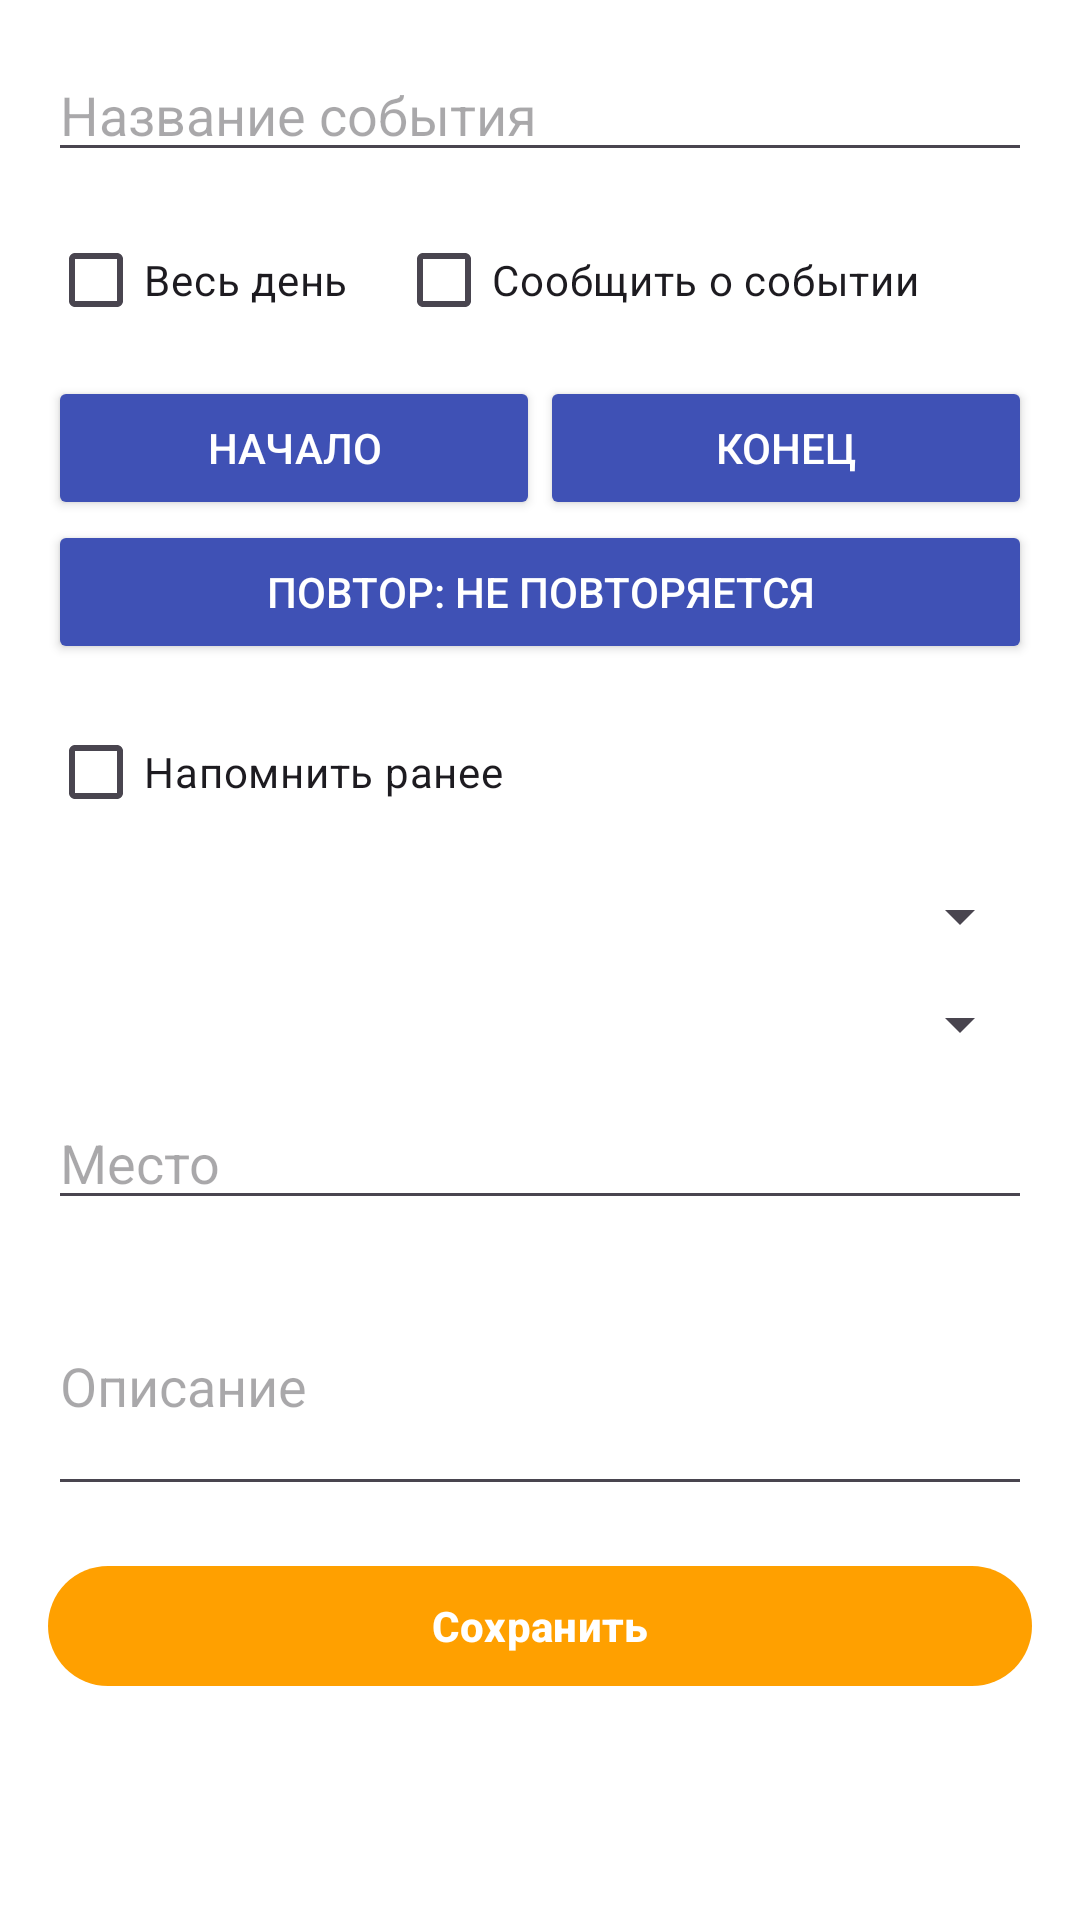

This screen was rendered from an Android layout file. Write that file and the resources it references.
<!-- AndroidManifest.xml: application theme Theme.КалендарьЗадач -->
<!-- res/layout/fragment_add_event.xml -->
<?xml version="1.0" encoding="utf-8"?>
<LinearLayout xmlns:android="http://schemas.android.com/apk/res/android"
    xmlns:app="http://schemas.android.com/apk/res-auto"
    android:layout_width="match_parent"
    android:layout_height="wrap_content"
    android:orientation="vertical"
    android:padding="16dp"
    android:background="@color/white">

    <ScrollView
        android:layout_width="match_parent"
        android:layout_height="wrap_content"
        android:fillViewport="true">

        <LinearLayout
            android:orientation="vertical"
            android:layout_width="match_parent"
            android:layout_height="wrap_content">

            <EditText
                android:id="@+id/inputTitle"
                android:layout_width="match_parent"
                android:layout_height="wrap_content"
                android:hint="Название события" />

            <LinearLayout
                android:layout_width="match_parent"
                android:layout_height="wrap_content"
                android:orientation="horizontal"
                android:layout_marginTop="12dp"
                android:gravity="center_vertical">

                <CheckBox
                    android:id="@+id/checkAllDay"
                    android:layout_width="wrap_content"
                    android:layout_height="wrap_content"
                    android:text="Весь день"/>

                <CheckBox
                    android:id="@+id/checkNotifyEvent"
                    android:layout_width="wrap_content"
                    android:layout_height="wrap_content"
                    android:text="Сообщить о событии"
                    android:layout_marginStart="16dp"/>
            </LinearLayout>

            <LinearLayout
                android:orientation="horizontal"
                android:layout_width="match_parent"
                android:layout_height="wrap_content"
                android:layout_marginTop="8dp">

                <Button
                    android:id="@+id/btnStartTime"
                    android:layout_width="0dp"
                    android:layout_weight="1"
                    android:layout_height="wrap_content"
                    android:text="Начало"
                    android:backgroundTint="@color/primary"
                    android:textColor="@color/white"/>

                <Button
                    android:id="@+id/btnEndTime"
                    android:layout_width="0dp"
                    android:layout_weight="1"
                    android:layout_height="wrap_content"
                    android:text="Конец"
                    android:backgroundTint="@color/primary"
                    android:textColor="@color/white"/>
            </LinearLayout>

            <Button
                android:id="@+id/btnRepeatRule"
                android:layout_width="match_parent"
                android:layout_height="wrap_content"
                android:text="Повтор: не повторяется"
                android:backgroundTint="@color/primary"
                android:textColor="@color/white"/>
            <LinearLayout
                android:id="@+id/reminderEarlyContainer"
                android:layout_width="match_parent"
                android:layout_height="wrap_content"
                android:orientation="horizontal"
                android:layout_marginTop="12dp"
                android:gravity="center_vertical">

                <CheckBox
                    android:id="@+id/checkReminderEarly"
                    android:layout_width="wrap_content"
                    android:layout_height="wrap_content"
                    android:text="Напомнить ранее" />

                <TimePicker
                    android:id="@+id/timePickerEarly"
                    android:layout_width="wrap_content"
                    android:layout_height="wrap_content"
                    android:visibility="gone"
                    android:timePickerMode="spinner"
                    android:layout_marginStart="8dp"/>
            </LinearLayout>
            <Spinner
                android:id="@+id/spinnerCategory"
                android:layout_width="match_parent"
                android:layout_height="wrap_content"
                android:layout_marginTop="12dp" />

            <Spinner
                android:id="@+id/spinnerCalendar"
                android:layout_width="match_parent"
                android:layout_height="wrap_content"
                android:layout_marginTop="12dp" />

            <EditText
                android:id="@+id/inputLocation"
                android:layout_width="match_parent"
                android:layout_height="wrap_content"
                android:hint="Место"
                android:layout_marginTop="12dp" />

            <EditText
                android:id="@+id/inputDescription"
                android:layout_width="match_parent"
                android:layout_height="wrap_content"
                android:hint="Описание"
                android:minLines="3"
                android:layout_marginTop="12dp" />

            <LinearLayout
                android:id="@+id/excludedDatesLayout"
                android:layout_width="match_parent"
                android:layout_height="wrap_content"
                android:orientation="vertical"
                android:visibility="gone"
                android:layout_marginTop="16dp">

                <TextView
                    android:layout_width="wrap_content"
                    android:layout_height="wrap_content"
                    android:text="Исключённые даты:"
                    android:textStyle="bold"
                    android:textSize="14sp"/>

                <com.google.android.material.chip.ChipGroup
                    android:id="@+id/chipGroupExcluded"
                    android:layout_width="match_parent"
                    android:layout_height="wrap_content"
                    app:singleLine="false"
                    app:chipSpacing="8dp"
                    android:layout_marginTop="4dp" />

                <Button
                    android:id="@+id/btnRestoreExcluded"
                    android:layout_width="match_parent"
                    android:layout_height="wrap_content"
                    android:text="🔁 Восстановить все"
                    android:layout_marginTop="8dp"
                    android:visibility="gone" />
            </LinearLayout>
        </LinearLayout>
    </ScrollView>

    <com.google.android.material.button.MaterialButton
        android:id="@+id/btnSaveEvent"
        android:layout_width="match_parent"
        android:layout_height="wrap_content"
        android:text="Сохранить"
        android:textColor="@color/white"
        android:textStyle="bold"
        android:layout_marginTop="16dp"
        app:backgroundTint="@color/motivation"/>
</LinearLayout>
<!-- resources referenced by this layout -->
<resources>
  <color name="motivation">#FFA000</color>
  <color name="primary">#3F51B5</color>
  <color name="white">#FFFFFFFF</color>
  <style name="Theme.КалендарьЗадач" parent="Base.Theme.КалендарьЗадач" />
  <style name="Base.Theme.КалендарьЗадач" parent="Theme.Material3.DayNight.NoActionBar">
          
          
      </style>
</resources>
